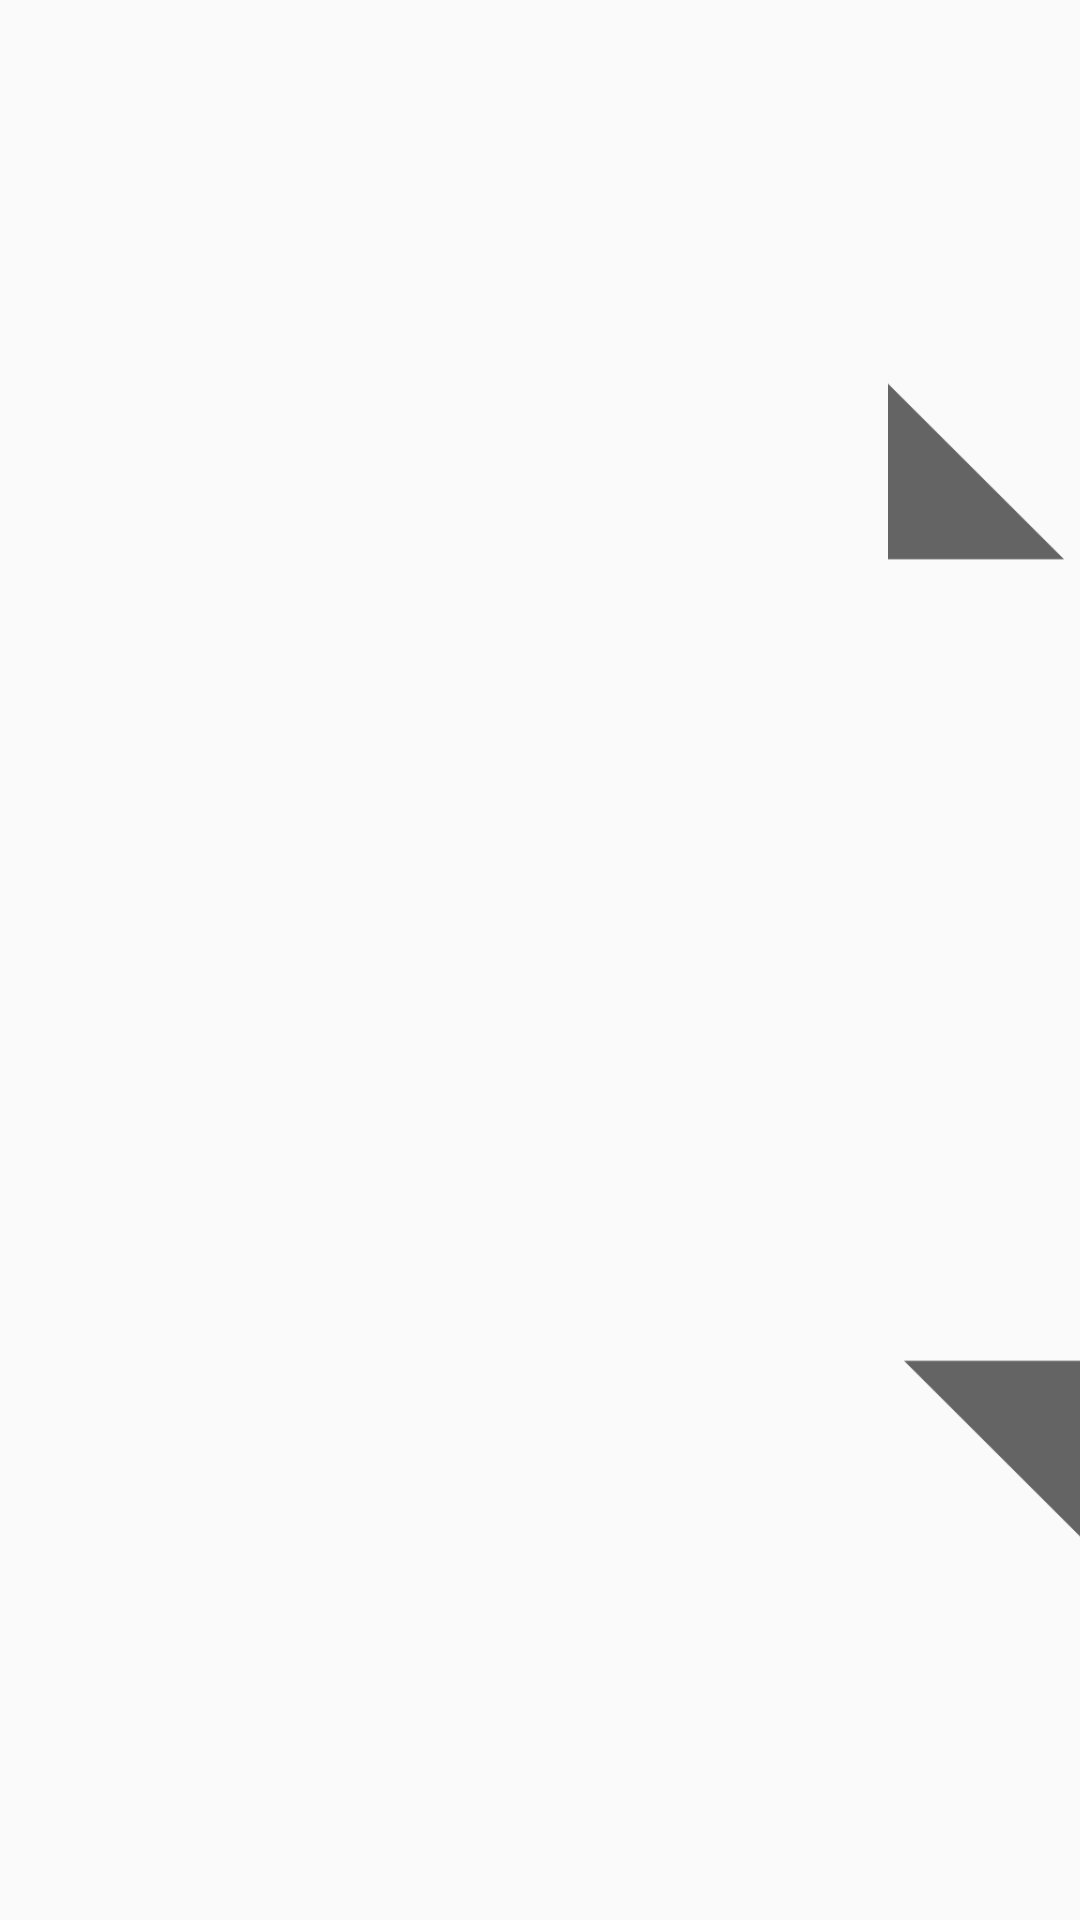

Layout XML and referenced resources for this Android screen:
<!-- AndroidManifest.xml: application theme Theme.AppCompat.DayNight.NoActionBar -->
<!-- res/layout/activity_select_player_item.xml -->
<?xml version="1.0" encoding="utf-8"?>
<LinearLayout xmlns:android="http://schemas.android.com/apk/res/android"
    xmlns:tools="http://schemas.android.com/tools"
    android:layout_width="match_parent"
    android:layout_height="wrap_content">

    <TextView
        android:id="@+id/textViewPlayerNameItem"
        android:layout_width="0dp"
        android:layout_height="wrap_content"
        android:layout_marginStart="16dp"
        android:layout_weight="1"
        android:alpha="1"
        android:textSize="36sp"
        tools:text="Players Name" />

    <ImageView
        android:id="@+id/handle"
        android:layout_width="?listPreferredItemHeight"
        android:layout_height="match_parent"
        android:layout_gravity="center_vertical|end"
        android:scaleType="centerCrop"
        android:src="@drawable/ic_drag_handle_24dp"
        android:contentDescription="@string/drag_handle"/>

</LinearLayout>
<!-- resources referenced by this layout -->
<resources>
  <!-- drawable ic_drag_handle_24dp (drawable) -->
  <vector xmlns:android="http://schemas.android.com/apk/res/android"
      android:width="24dp"
      android:height="24dp"
      android:viewportWidth="24.0"
      android:viewportHeight="24.0">
      <path
          android:fillColor="?attr/colorControlNormal"
          android:pathData="M16,17.01V10h-2v7.01h-3L15,21l4,-3.99h-3zM9,3L5,6.99h3V14h2V6.99h3L9,3z" />
  </vector>
  <string name="drag_handle">drag handle</string>
</resources>
